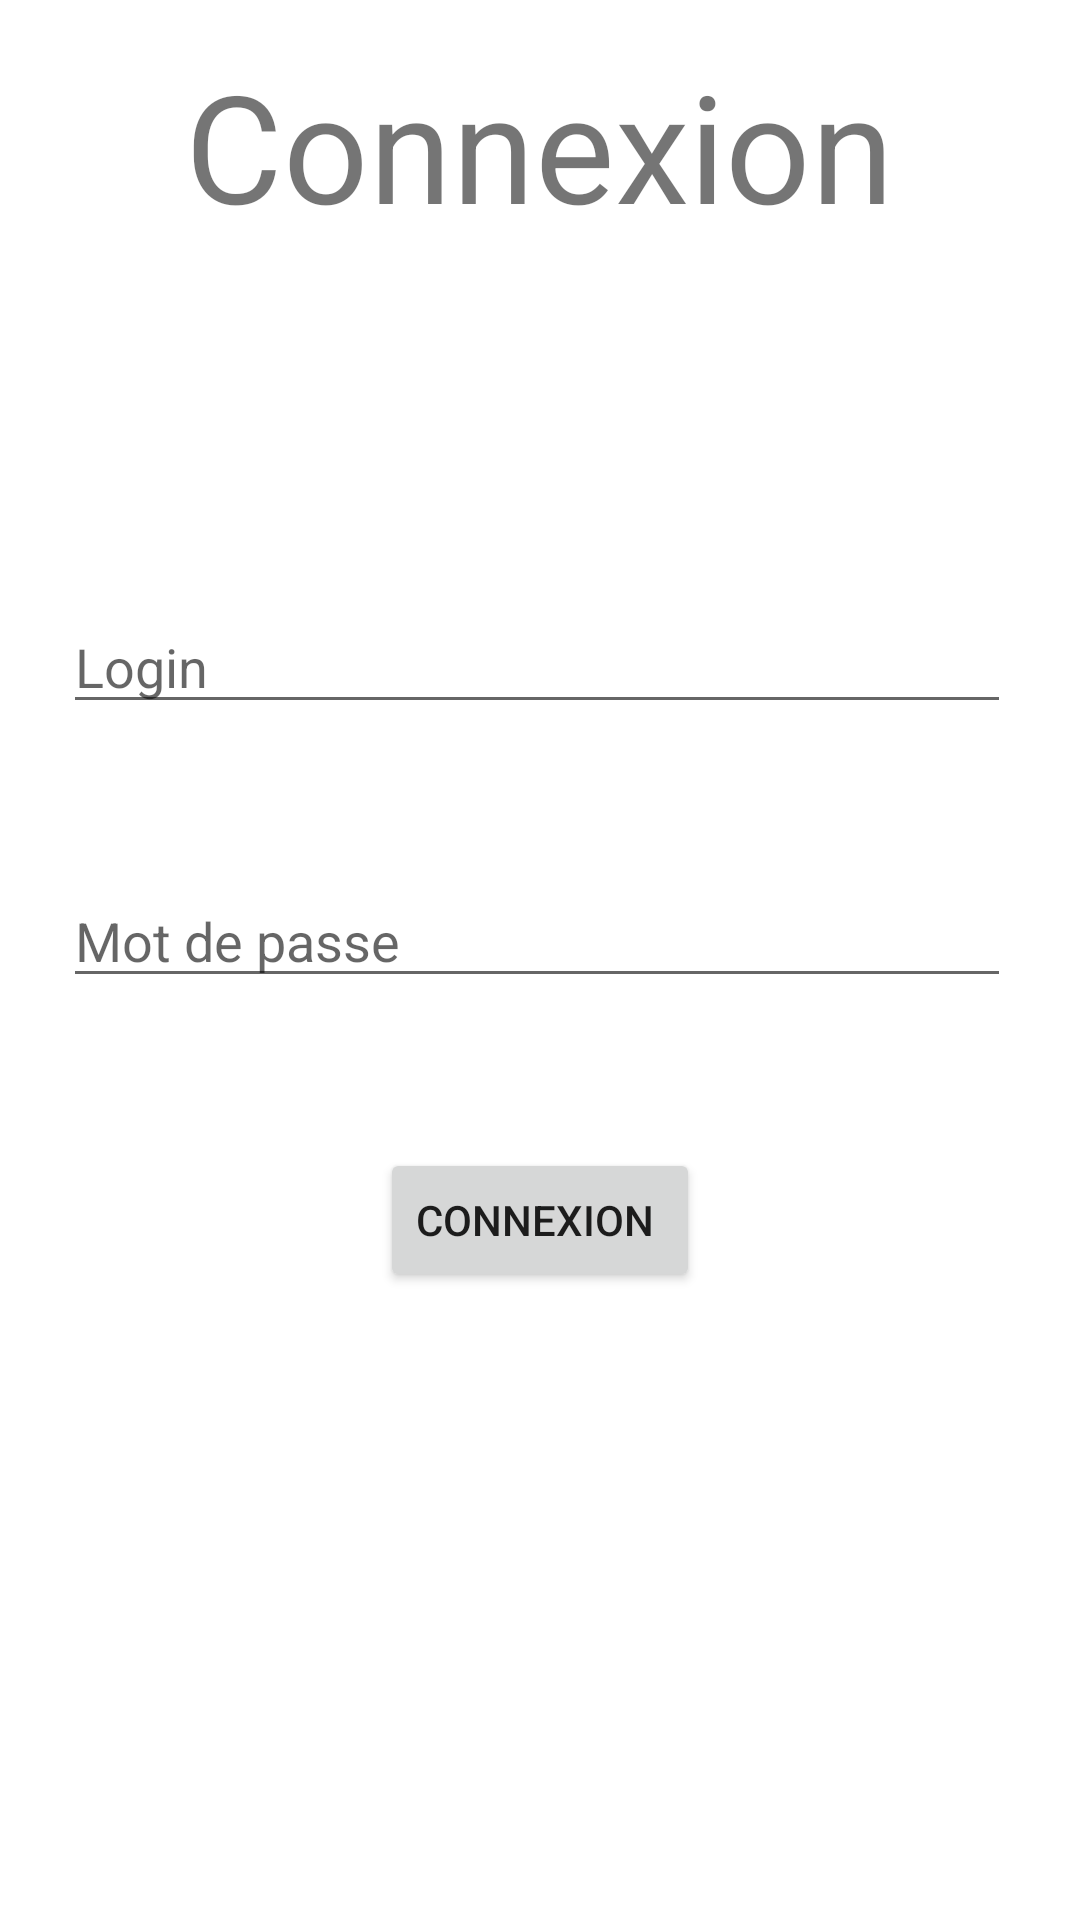

Layout XML and referenced resources for this Android screen:
<!-- AndroidManifest.xml: application theme Theme.PT -->
<!-- res/layout/activity_connexion.xml -->
<?xml version="1.0" encoding="utf-8"?>
<RelativeLayout xmlns:android="http://schemas.android.com/apk/res/android"
    xmlns:app="http://schemas.android.com/apk/res-auto"
    xmlns:tools="http://schemas.android.com/tools"
    android:layout_width="match_parent"
    android:layout_height="match_parent"
    tools:context=".Connexion">

    <TextView
        android:id="@+id/text"
        android:layout_width="wrap_content"
        android:layout_height="wrap_content"
        android:layout_centerHorizontal="true"
        android:layout_marginTop="15dp"
        android:text="Connexion"
        android:textSize="50dp" />


    <EditText
        android:id="@+id/login_connexion"
        android:layout_width="wrap_content"
        android:layout_height="wrap_content"
        android:layout_alignParentStart="true"
        android:layout_alignParentLeft="true"
        android:layout_alignParentEnd="true"
        android:layout_alignParentRight="true"
        android:layout_centerHorizontal="true"
        android:layout_marginStart="21dp"
        android:layout_marginLeft="21dp"
        android:layout_marginTop="200dp"
        android:layout_marginEnd="23dp"
        android:layout_marginRight="23dp"
        android:hint="Login "
        android:inputType="textPersonName"
        android:drawableLeft="@drawable/ic_baseline_person_24"/>/>

    <EditText
        android:id="@+id/passwd_connexion"
        android:layout_width="wrap_content"
        android:layout_height="wrap_content"
        android:layout_below="@+id/login_connexion"
        android:layout_alignParentStart="true"
        android:layout_alignParentLeft="true"
        android:layout_alignParentEnd="true"
        android:layout_alignParentRight="true"
        android:layout_centerHorizontal="true"
        android:layout_marginStart="21dp"
        android:layout_marginLeft="21dp"
        android:layout_marginTop="50dp"
        android:layout_marginEnd="23dp"
        android:layout_marginRight="23dp"
        android:hint="Mot de passe"
        android:inputType="textPassword"
        android:drawableLeft="@drawable/ic_baseline_lock_24"/>

    <Button
        android:id="@+id/valid_inscription"
        android:layout_width="wrap_content"
        android:layout_height="wrap_content"
        android:text="Connexion "
        android:layout_centerHorizontal="true"
        android:layout_marginTop="50dp"
        android:onClick="login_"
        android:layout_below="@+id/passwd_connexion"
       />



</RelativeLayout>
<!-- resources referenced by this layout -->
<resources>
  <style name="Theme.PT" parent="Theme.MaterialComponents.DayNight.DarkActionBar">
          
          <item name="colorPrimary">@color/cornflowerblue</item>
          <item name="colorPrimaryVariant">@color/lightskyblue</item>
          <item name="colorOnPrimary">@color/white</item>
          
          <item name="colorSecondary">@color/cornflowerblue</item>
          <item name="colorSecondaryVariant">@color/cornflowerblue</item>
          <item name="colorOnSecondary">@color/black</item>
          
          <item name="android:statusBarColor" tools:targetApi="l">?attr/colorPrimaryVariant</item>
          
          <item name="windowNoTitle">true</item>
      </style>
  <color name="cornflowerblue">#6495ED</color>
  <color name="lightskyblue">#87CEFA</color>
  <color name="white">#FFFFFF</color>
  <color name="black">#000000</color>
</resources>
